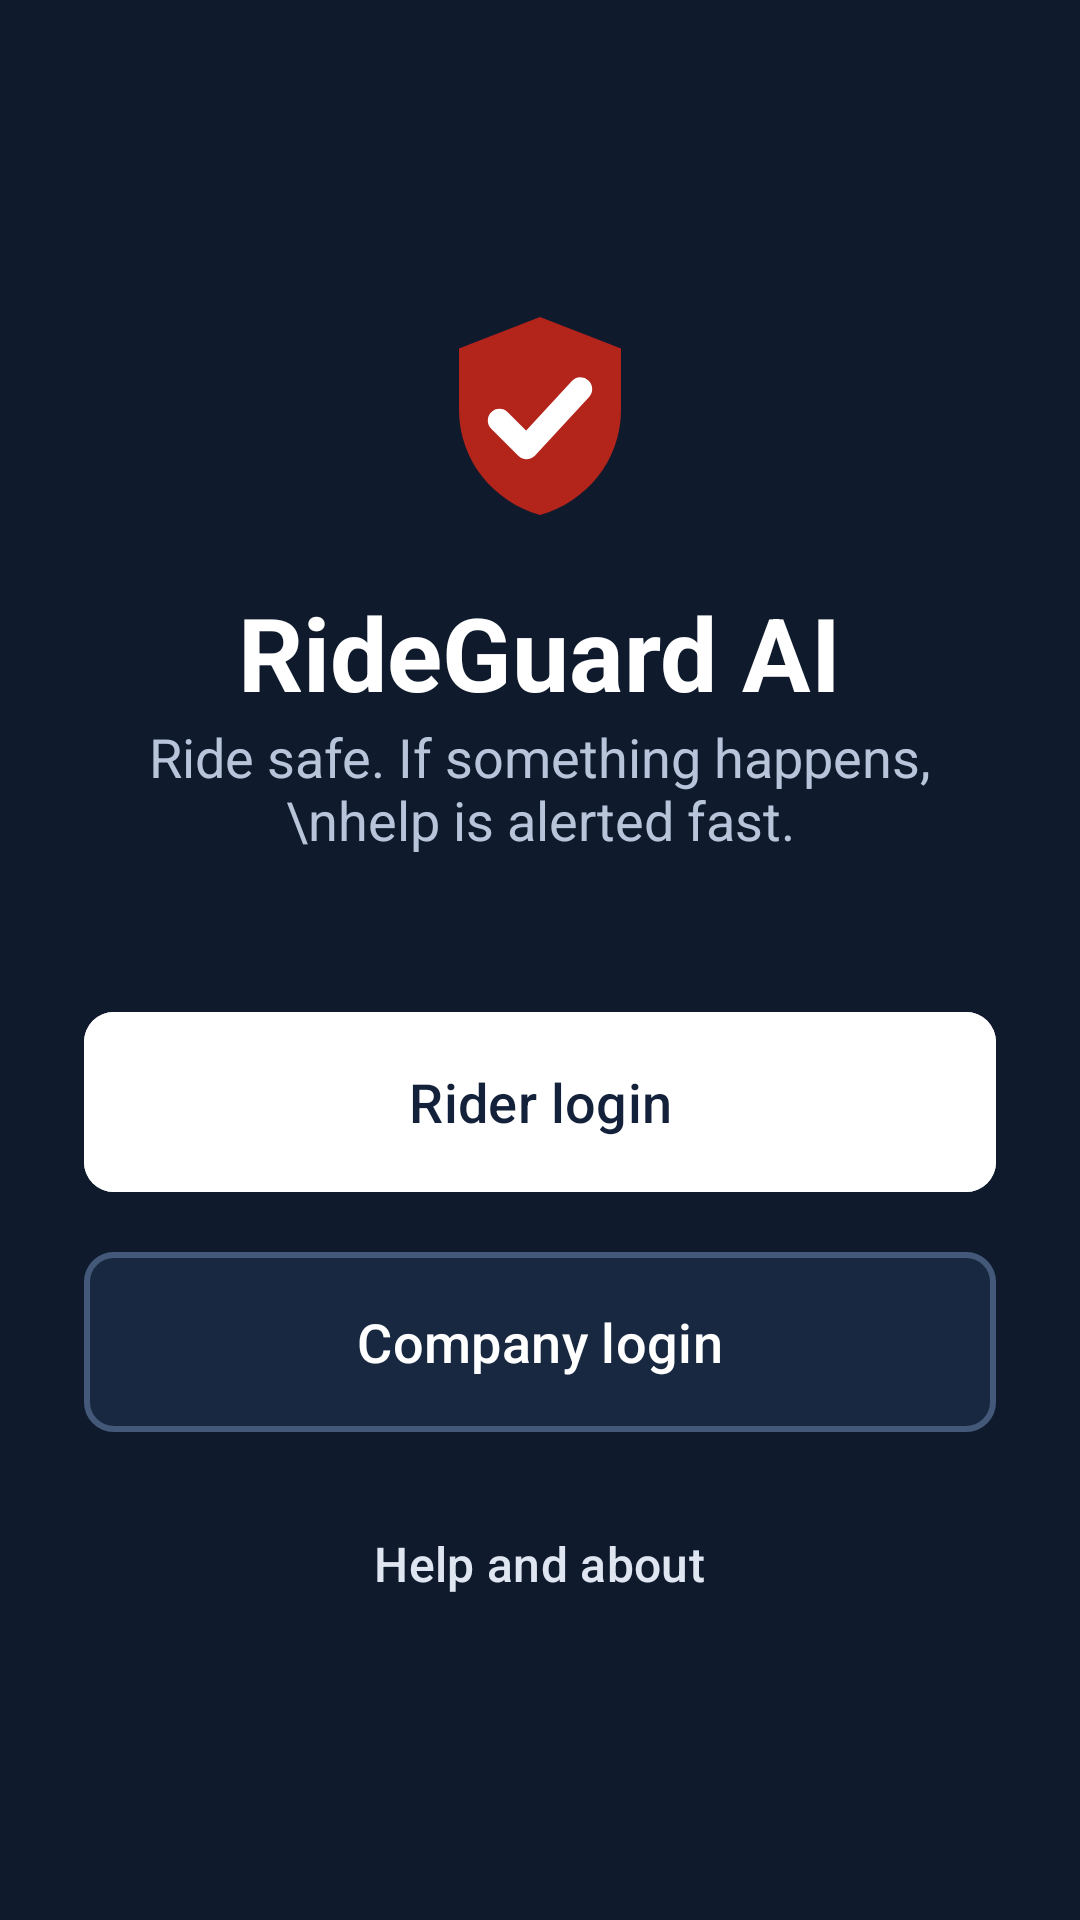

Reconstruct the res/layout file that produces this screen, plus the resources it refers to.
<!-- AndroidManifest.xml: activity theme Theme.RideGuard.NoBar -->
<!-- res/layout/activity_welcome.xml -->
<?xml version="1.0" encoding="utf-8"?>
<LinearLayout xmlns:android="http://schemas.android.com/apk/res/android" android:layout_width="match_parent" android:layout_height="match_parent"
    android:orientation="vertical" android:background="@color/navy">
    <TextView android:id="@+id/banner" style="@style/Banner" android:visibility="gone"/>
    <LinearLayout android:layout_width="match_parent" android:layout_height="0dp" android:layout_weight="1" android:orientation="vertical"
        android:gravity="center" android:padding="28dp">
        <ImageView android:layout_width="96dp" android:layout_height="96dp" android:src="@drawable/ic_logo" android:contentDescription="RideGuard AI logo"/>
        <TextView android:layout_width="wrap_content" android:layout_height="wrap_content" android:text="RideGuard AI" android:textColor="@color/white"
            android:textSize="34sp" android:textStyle="bold" android:layout_marginTop="8dp"/>
        <TextView android:layout_width="wrap_content" android:layout_height="wrap_content" android:gravity="center"
            android:text="Ride safe. If something happens,\nhelp is alerted fast." android:textColor="#B8C4DA" android:textSize="18sp" android:layout_marginBottom="36dp"/>
        <com.google.android.material.button.MaterialButton android:id="@+id/riderBtn" style="@style/BigButton" android:text="Rider login"
            android:backgroundTint="@color/white" android:textColor="@color/ink"/>
        <com.google.android.material.button.MaterialButton android:id="@+id/companyBtn" style="@style/BigButton" android:text="Company login"
            android:backgroundTint="@color/navy2" app:strokeColor="#44587A" app:strokeWidth="2dp"
            xmlns:app="http://schemas.android.com/apk/res-auto"/>
        <com.google.android.material.button.MaterialButton android:id="@+id/helpBtn" style="@style/Widget.Material3.Button.TextButton"
            android:layout_width="wrap_content" android:layout_height="wrap_content" android:minHeight="56dp" android:layout_marginTop="12dp"
            android:text="Help and about" android:textColor="#DFE6F1" android:textSize="16sp"/>
        <ProgressBar android:id="@+id/progress" android:layout_width="wrap_content" android:layout_height="wrap_content" android:visibility="gone" android:layout_marginTop="12dp"/>
    </LinearLayout>
</LinearLayout>
<!-- resources referenced by this layout -->
<resources>
  <color name="ink">#14213A</color>
  <color name="navy">#0F1B2D</color>
  <color name="navy2">#182841</color>
  <color name="white">#FFFFFF</color>
  <!-- drawable ic_logo (drawable) -->
  <vector xmlns:android="http://schemas.android.com/apk/res/android" android:width="96dp" android:height="96dp" android:viewportWidth="32" android:viewportHeight="32">
      <path android:fillColor="#B3241B" android:pathData="M16,5l9,3.5v6.8c0,5.6 -3.8,10.2 -9,11.7c-5.2,-1.5 -9,-6.1 -9,-11.7V8.5z"/>
      <path android:strokeColor="#FFFFFF" android:strokeWidth="2.6" android:strokeLineCap="round" android:strokeLineJoin="round" android:pathData="M11.5,16.5l3,3l6,-6.5"/>
  </vector>
  <style name="Banner">
          <item name="android:layout_width">match_parent</item>
          <item name="android:layout_height">wrap_content</item>
          <item name="android:background">@color/amberBg</item>
          <item name="android:textColor">@color/amber</item>
          <item name="android:padding">12dp</item>
          <item name="android:textStyle">bold</item>
          <item name="android:textSize">14sp</item>
      </style>
  <style name="BigButton" parent="RgButton">
          <item name="android:layout_width">match_parent</item>
          <item name="android:layout_height">wrap_content</item>
          <item name="android:minHeight">68dp</item>
          <item name="android:textSize">18sp</item>
          <item name="android:layout_marginTop">12dp</item>
      </style>
  <style name="Theme.RideGuard.NoBar" parent="Theme.RideGuard">
          <item name="windowActionBar">false</item>
          <item name="windowNoTitle">true</item>
      </style>
  <color name="amberBg">#FFF1D1</color>
  <color name="amber">#8A5200</color>
  <style name="RgButton" parent="Widget.Material3.Button">
          <item name="android:minHeight">56dp</item>
          <item name="android:textSize">16sp</item>
          <item name="cornerRadius">10dp</item>
      </style>
  <style name="Theme.RideGuard" parent="Theme.Material3.Light">
          <item name="colorPrimary">@color/navy</item>
          <item name="colorOnPrimary">@color/white</item>
          <item name="colorSecondary">@color/red</item>
          <item name="android:colorBackground">@color/paper</item>
          <item name="android:windowBackground">@color/paper</item>
          <item name="android:statusBarColor">@color/navy</item>
          <item name="actionBarTheme">@style/ThemeOverlay.RideGuard.ActionBar</item>
          <item name="actionBarStyle">@style/RgActionBar</item>
          <item name="materialButtonStyle">@style/RgButton</item>
      </style>
  <color name="red">#B3241B</color>
  <color name="paper">#F3F5F8</color>
  <style name="ThemeOverlay.RideGuard.ActionBar" parent="ThemeOverlay.Material3.Dark.ActionBar">
          <item name="colorSurface">@color/navy</item>
          <item name="colorOnSurface">@color/white</item>
      </style>
  <style name="RgActionBar" parent="Widget.Material3.ActionBar.Solid">
          <item name="background">@color/navy</item>
      </style>
</resources>
